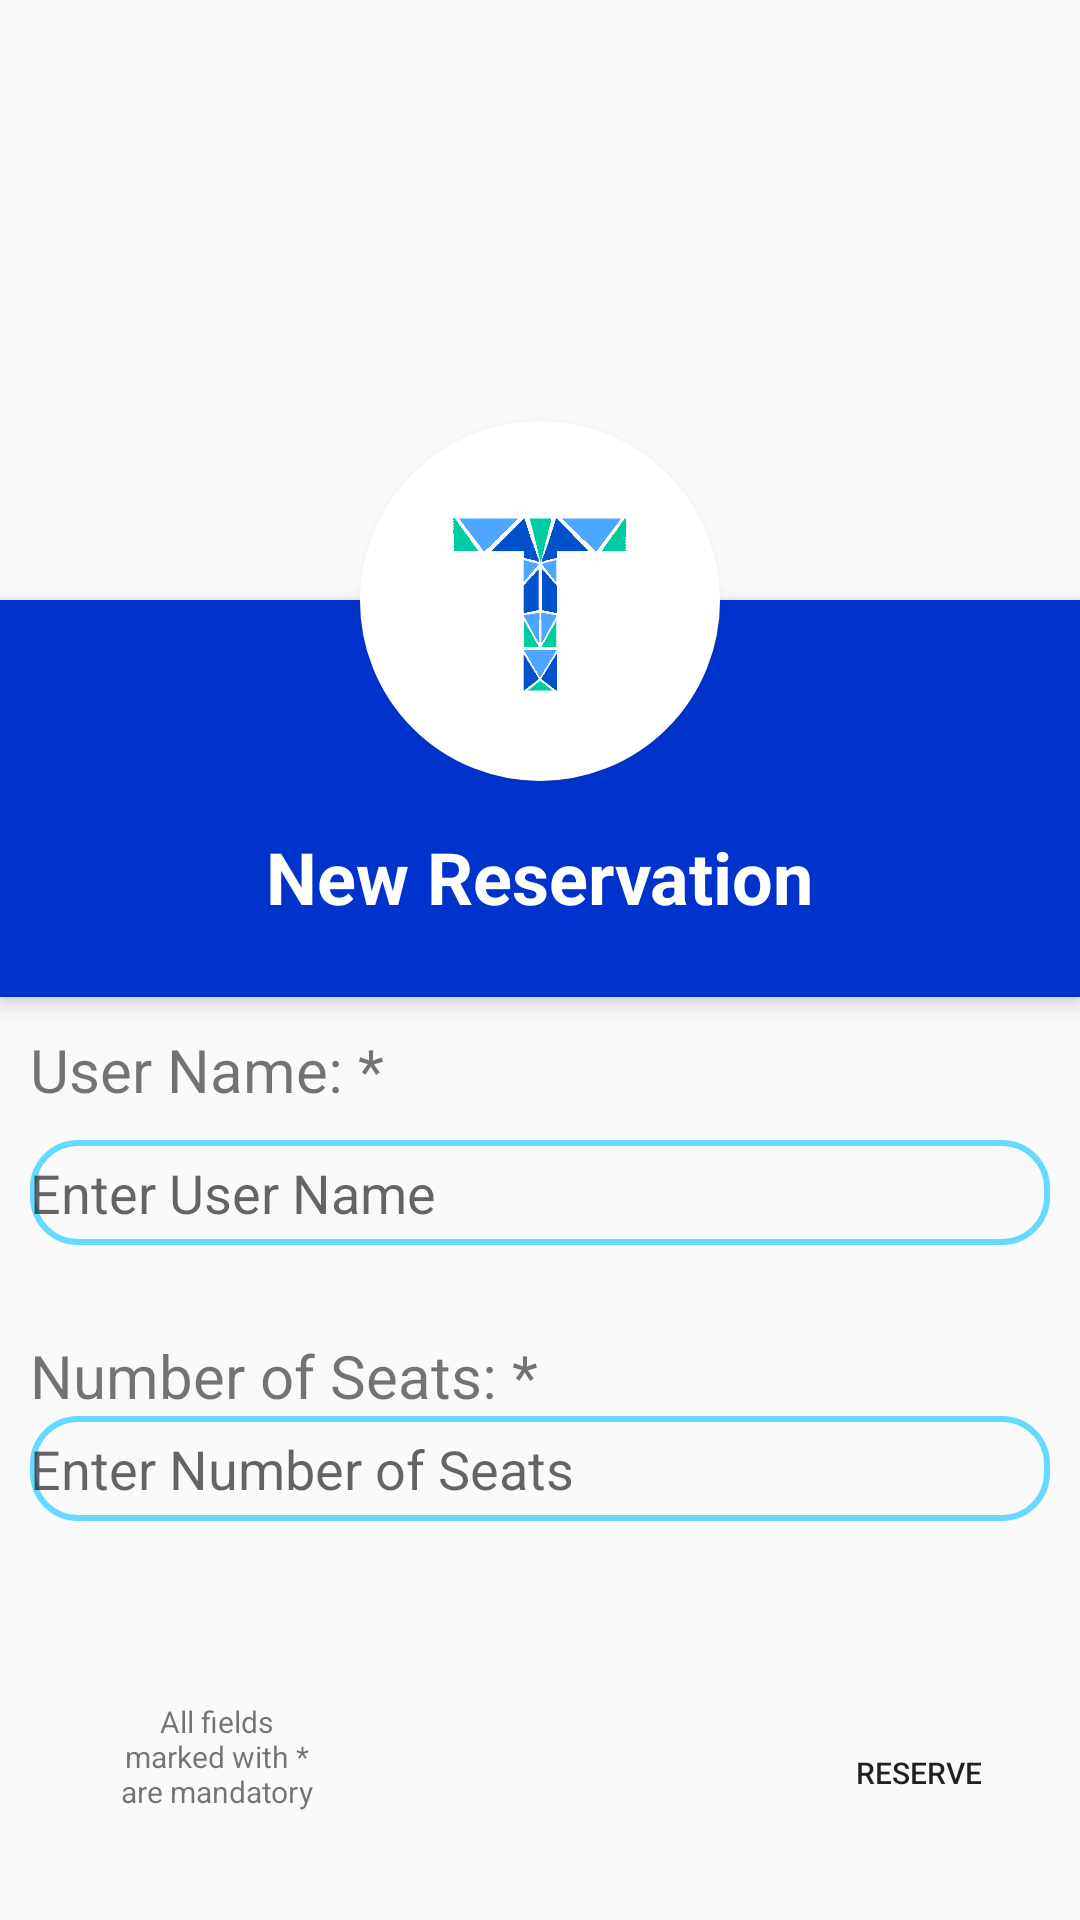

Android layout source for this screen:
<!-- AndroidManifest.xml: application theme AppTheme -->
<!-- res/layout/create_reservation_activity.xml -->
<?xml version="1.0" encoding="utf-8"?>
<layout xmlns:android="http://schemas.android.com/apk/res/android">

    <data>

        
    </data>

    <ScrollView
        android:layout_width="match_parent"
        android:layout_height="wrap_content">

        <RelativeLayout
            android:layout_width="match_parent"
            android:layout_height="wrap_content">

            <ImageView
                android:id="@+id/header_cover_image"
                android:layout_width="match_parent"
                android:layout_height="200dp"
                android:scaleType="centerCrop"
                android:src="@drawable/newtourcover"/>

            <ImageButton
                android:id="@+id/user_profile_photo"
                android:layout_width="120dp"
                android:layout_height="120dp"
                android:layout_below="@+id/header_cover_image"
                android:layout_centerHorizontal="true"
                android:layout_marginTop="-60dp"
                android:background="@drawable/profile_circular_border_imageview"
                android:backgroundTint="#ffffff"
                android:elevation="5dp"
                android:padding="20dp"
                android:scaleType="centerCrop"
                android:src="@drawable/logotourstop"/>

            <RelativeLayout
                android:id="@+id/profile_layout"
                android:layout_width="match_parent"
                android:layout_height="wrap_content"
                android:layout_below="@+id/header_cover_image"
                android:background="#0033cc"
                android:elevation="4dp"
                android:paddingBottom="24dp">


                <TextView
                    android:id="@+id/user_profile_name"
                    android:layout_width="wrap_content"
                    android:layout_height="wrap_content"
                    android:layout_centerHorizontal="true"
                    android:layout_marginTop="76dp"
                    android:text="New Reservation"
                    android:textColor="#fff"
                    android:textSize="24sp"
                    android:textStyle="bold"/>

            </RelativeLayout>

            <RelativeLayout
                android:id="@+id/relativeLayout"
                android:layout_width="match_parent"
                android:layout_height="wrap_content"
                android:layout_marginTop="328dp"
                android:orientation="vertical">

            <TextView
                android:layout_width="wrap_content"
                android:layout_height="wrap_content"
                android:text="User Name: *"
                android:textSize="20dp"
                android:layout_marginLeft="10dp"
                android:id="@+id/textView1"
                android:layout_marginTop="15dp"/>

            <EditText
                android:id="@+id/editText1"
                android:layout_width="340dp"
                android:layout_height="35dp"
                android:layout_alignStart="@+id/textView1"
                android:layout_below="@+id/textView1"
                android:layout_marginTop="10dp"
                android:background="@drawable/textfields"
                android:hint="Enter User Name"/>

            <TextView
                android:layout_width="wrap_content"
                android:layout_height="wrap_content"
                android:text="Number of Seats: *"
                android:layout_below="@+id/editText1"
                android:textSize="20dp"
                android:layout_marginLeft="10dp"
                android:id="@+id/textView2"
                android:layout_marginTop="30dp"/>

            <EditText
                android:layout_width="340dp"
                android:layout_height="35dp"
                android:layout_below="@+id/textView2"
                android:layout_alignStart="@+id/textView2"
                android:inputType="number"
                android:background="@drawable/textfields"
                android:id="@+id/editText2"
                android:hint="Enter Number of Seats"/>

            <TextView
                android:id="@+id/textView3"
                android:layout_width="70dp"
                android:layout_height="wrap_content"
                android:text="All fields marked with * are mandatory"
                android:textAlignment="center"
                android:textSize="10sp"
                android:layout_alignTop="@+id/button"
                android:layout_alignEnd="@+id/textView1"
                android:layout_marginEnd="21dp" />

            <Button
                android:id="@+id/button"
                android:layout_width="wrap_content"
                android:layout_height="wrap_content"
                android:layout_below="@id/editText2"
                android:layout_alignEnd="@id/editText2"
                android:layout_marginTop="60dp"
                android:background="@android:drawable/toast_frame"
                android:text="Reserve"
                android:textAlignment="center"
                android:textSize="10sp" />


            </RelativeLayout>

        </RelativeLayout>

    </ScrollView>
</layout>
<!-- resources referenced by this layout -->
<resources>
  <!-- drawable logotourstop: png bitmap (drawable, 7140 bytes) -->
  <!-- drawable profile_circular_border_imageview (drawable) -->
  <?xml version="1.0" encoding="utf-8"?>
  <shape xmlns:android="http://schemas.android.com/apk/res/android"
      android:shape="rectangle">
      <corners android:radius="100dp" />
      <solid android:color="@color/white" />
      <stroke
          android:width="3dip"
          android:color="@color/white" />
      <padding
          android:bottom="4dp"
          android:left="4dp"
          android:right="4dp"
          android:top="4dp" />
  </shape>
  <!-- drawable textfields (drawable) -->
  <shape xmlns:android="http://schemas.android.com/apk/res/android" android:shape="rectangle" >
      <corners
          android:bottomRightRadius="15dp"
          android:bottomLeftRadius="15dp"
          android:topLeftRadius="15dp"
          android:topRightRadius="15dp"/>
  
      <stroke android:width="2dip" android:color="@color/lightblue"/>
  </shape>
  <style name="AppTheme" parent="Theme.AppCompat.Light.DarkActionBar">
          
          <item name="colorPrimary">@color/colorPrimary</item>
          <item name="colorPrimaryDark">@color/colorAccent</item>
          <item name="colorAccent">@color/colorAccent</item>
      </style>
  <item name="white" type="color">#ffffff</item>
  <item name="lightblue" type="color">#66d9ff</item>
  <item name="colorPrimary" type="color">#3F51B5</item>
  <item name="colorAccent" type="color">#303F9F</item>
</resources>
